Image classification data set "image" (annisarskyr/passionfruit on GitHub). Class labels (3): nearly ripe, ripe, unripe.

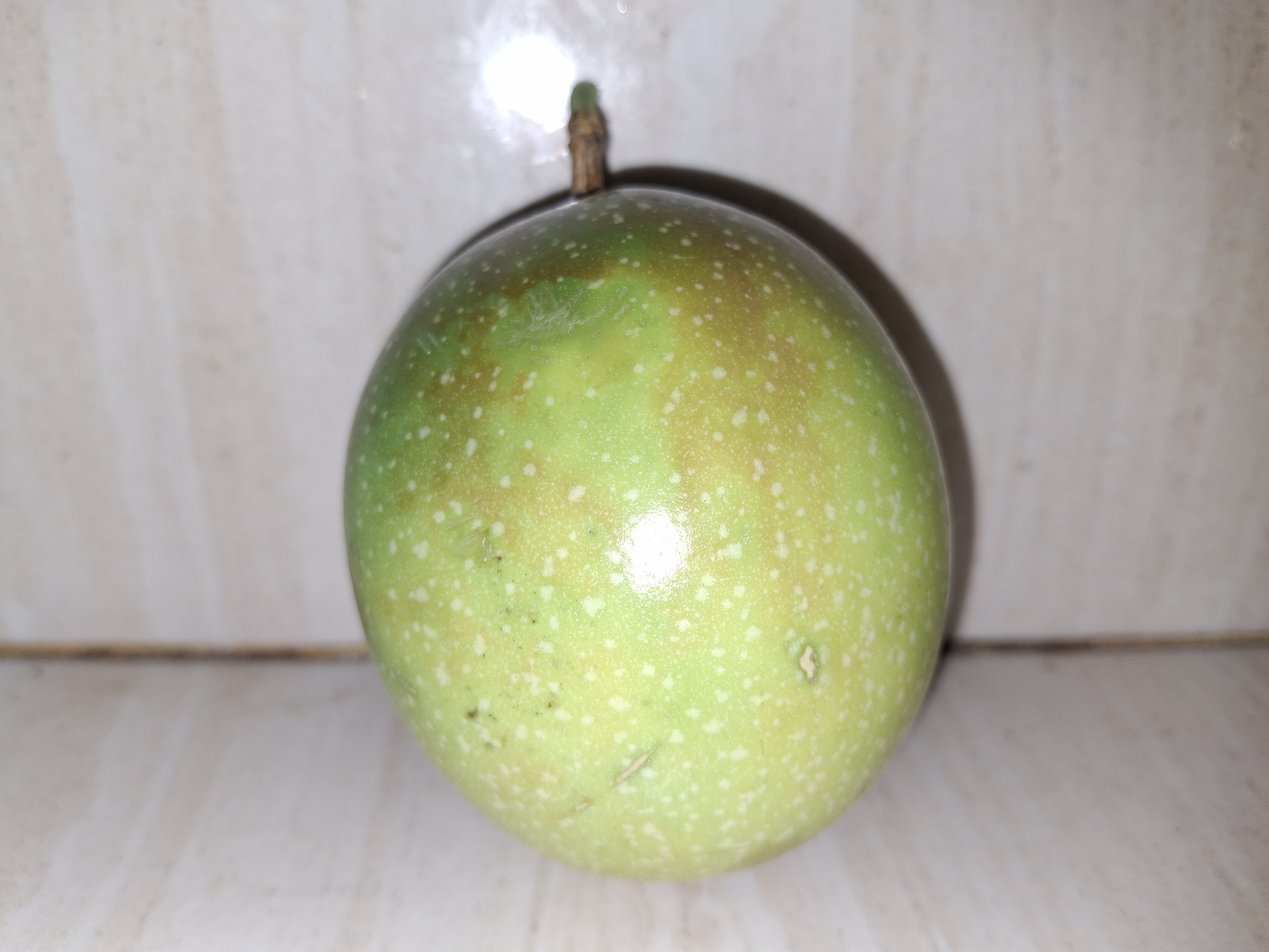
Label: unripe

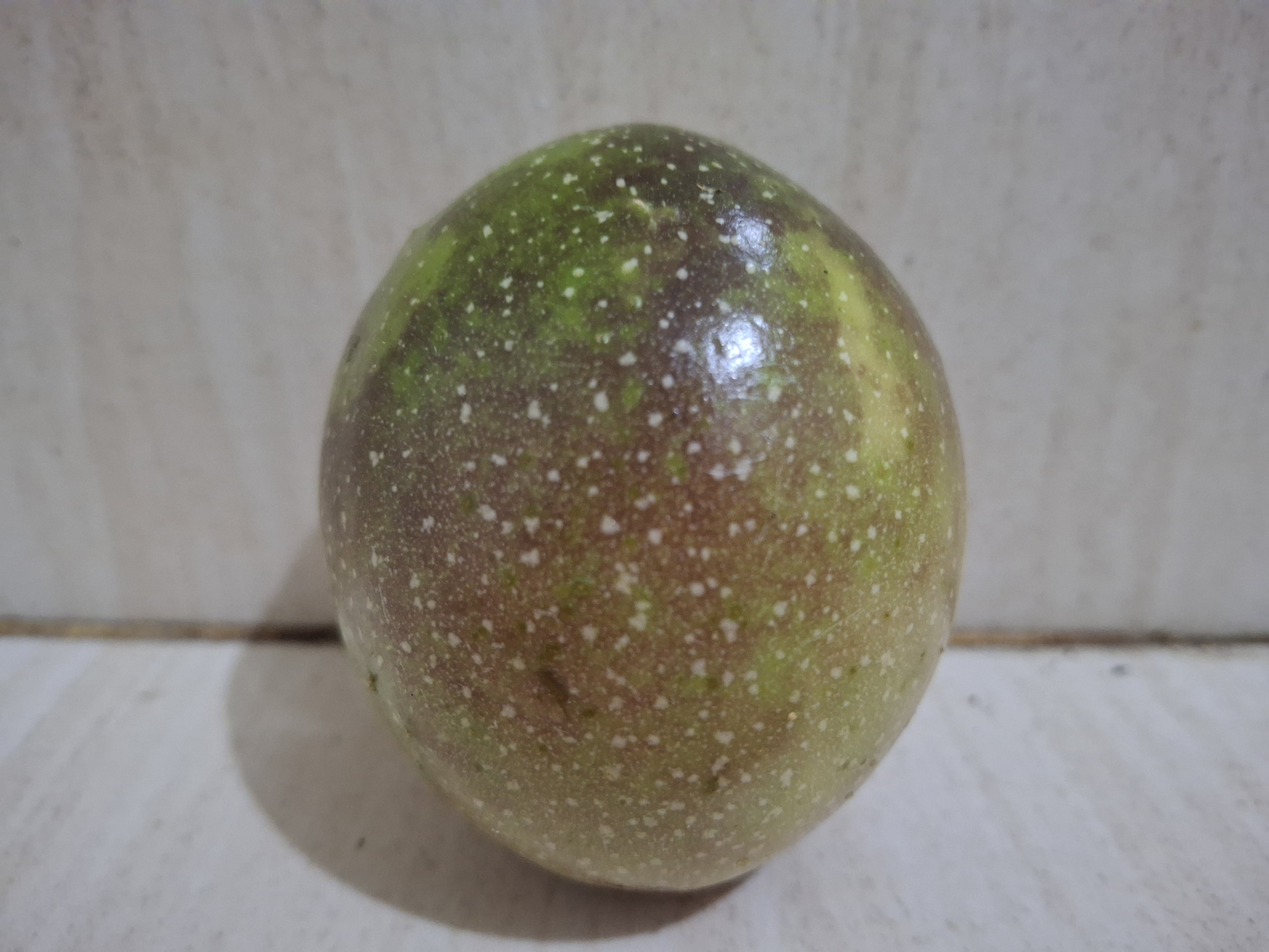
Label: nearly ripe

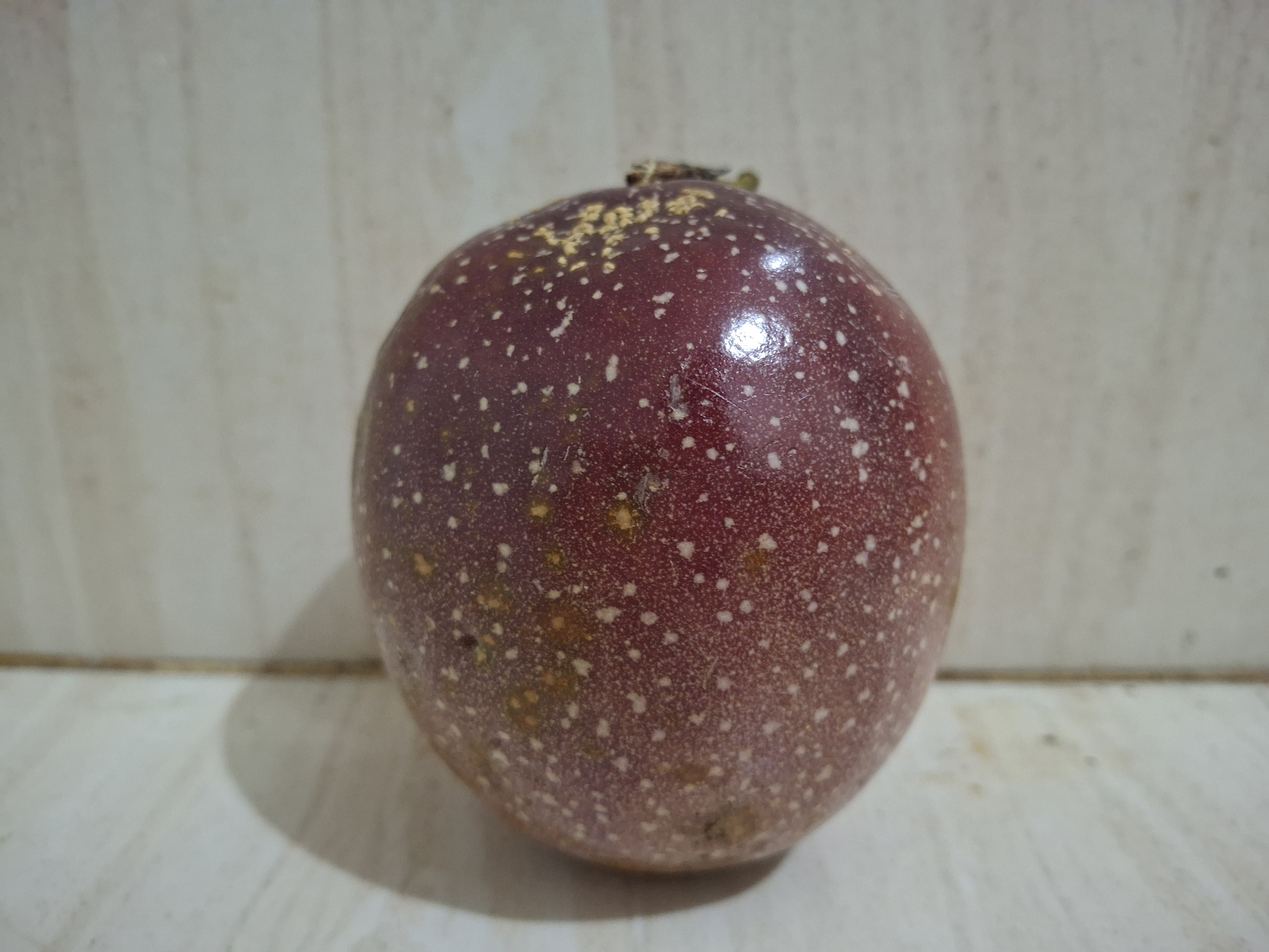
Label: ripe

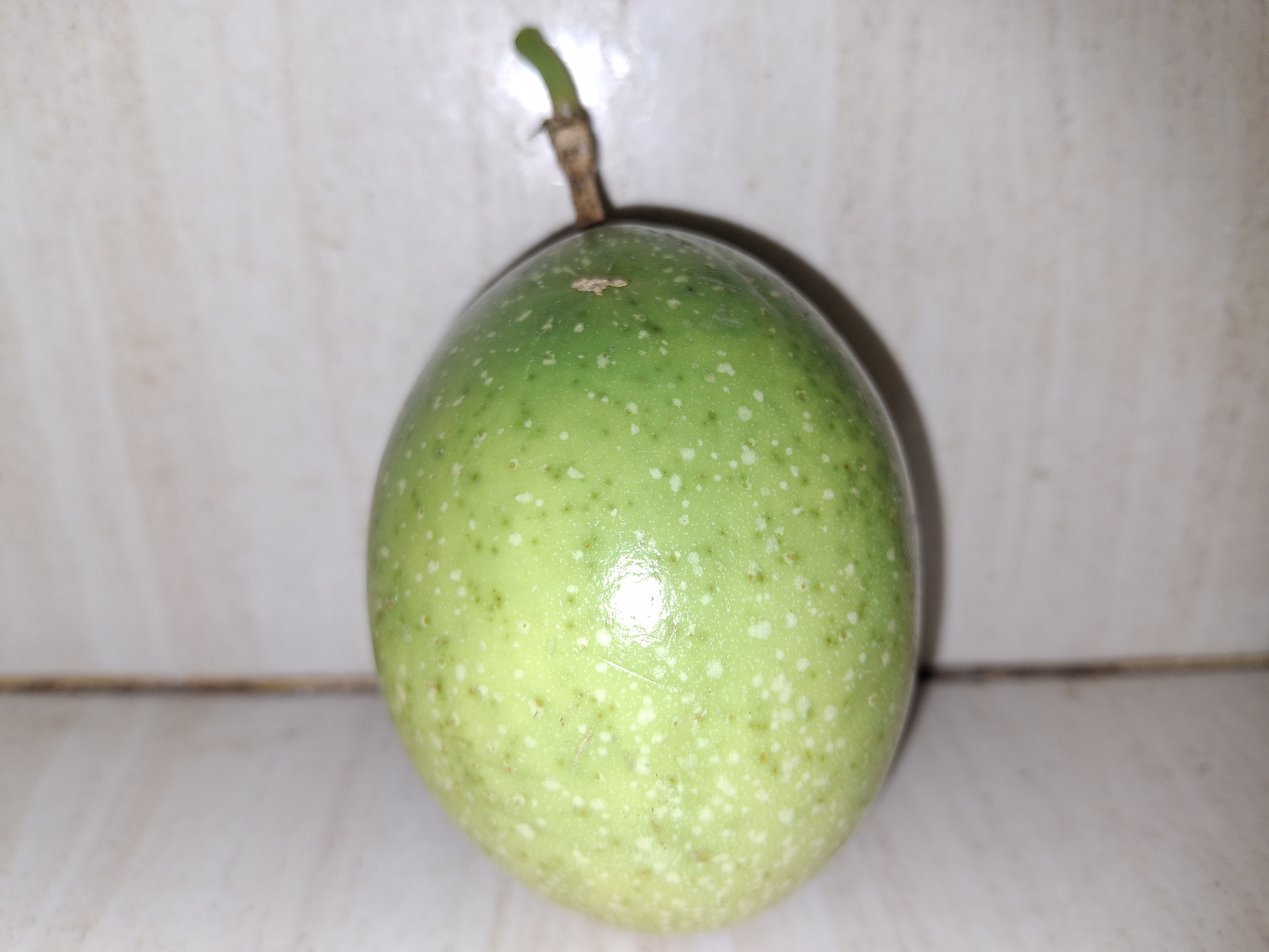
Label: unripe

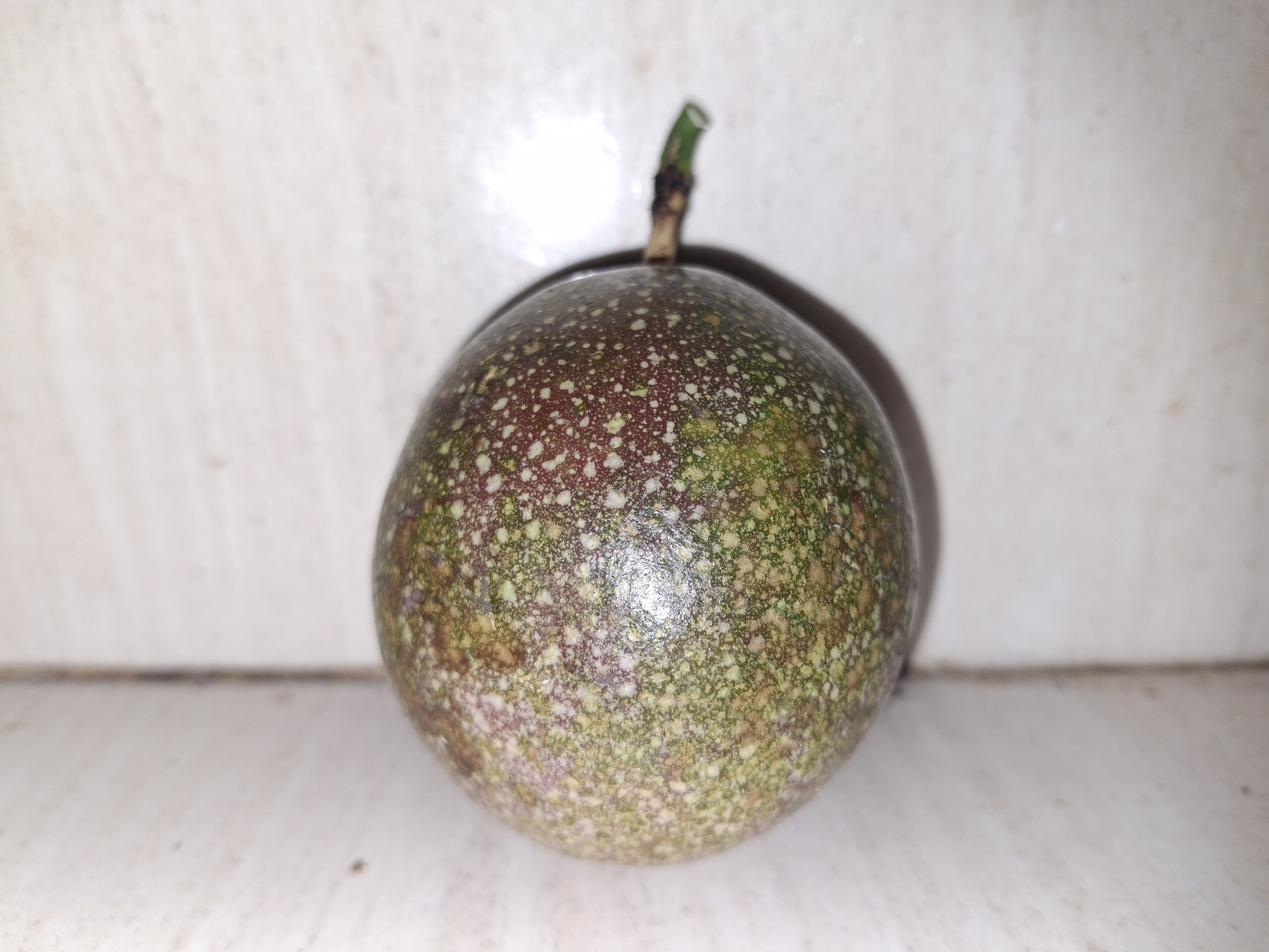
Label: nearly ripe

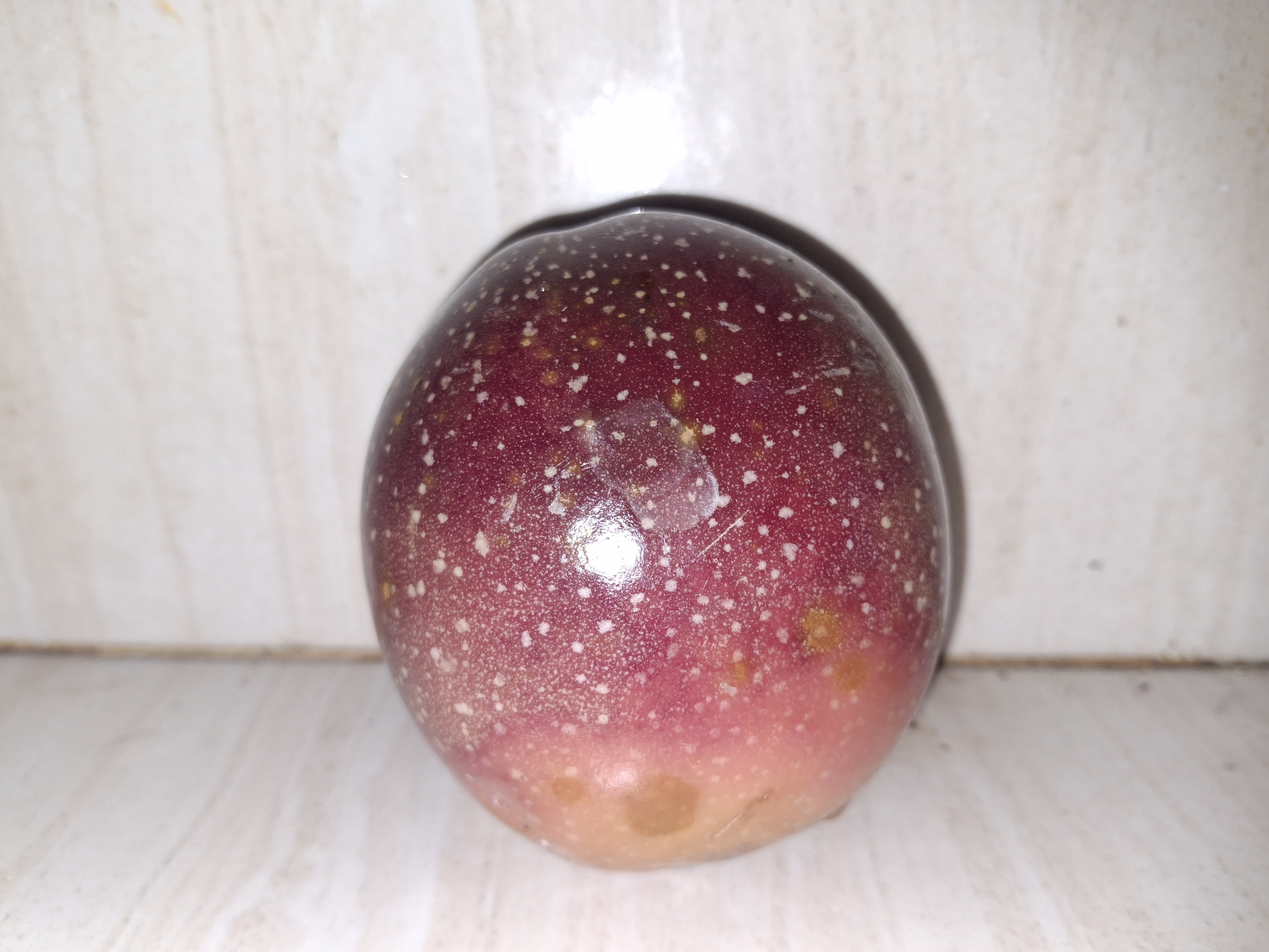
Label: ripe
